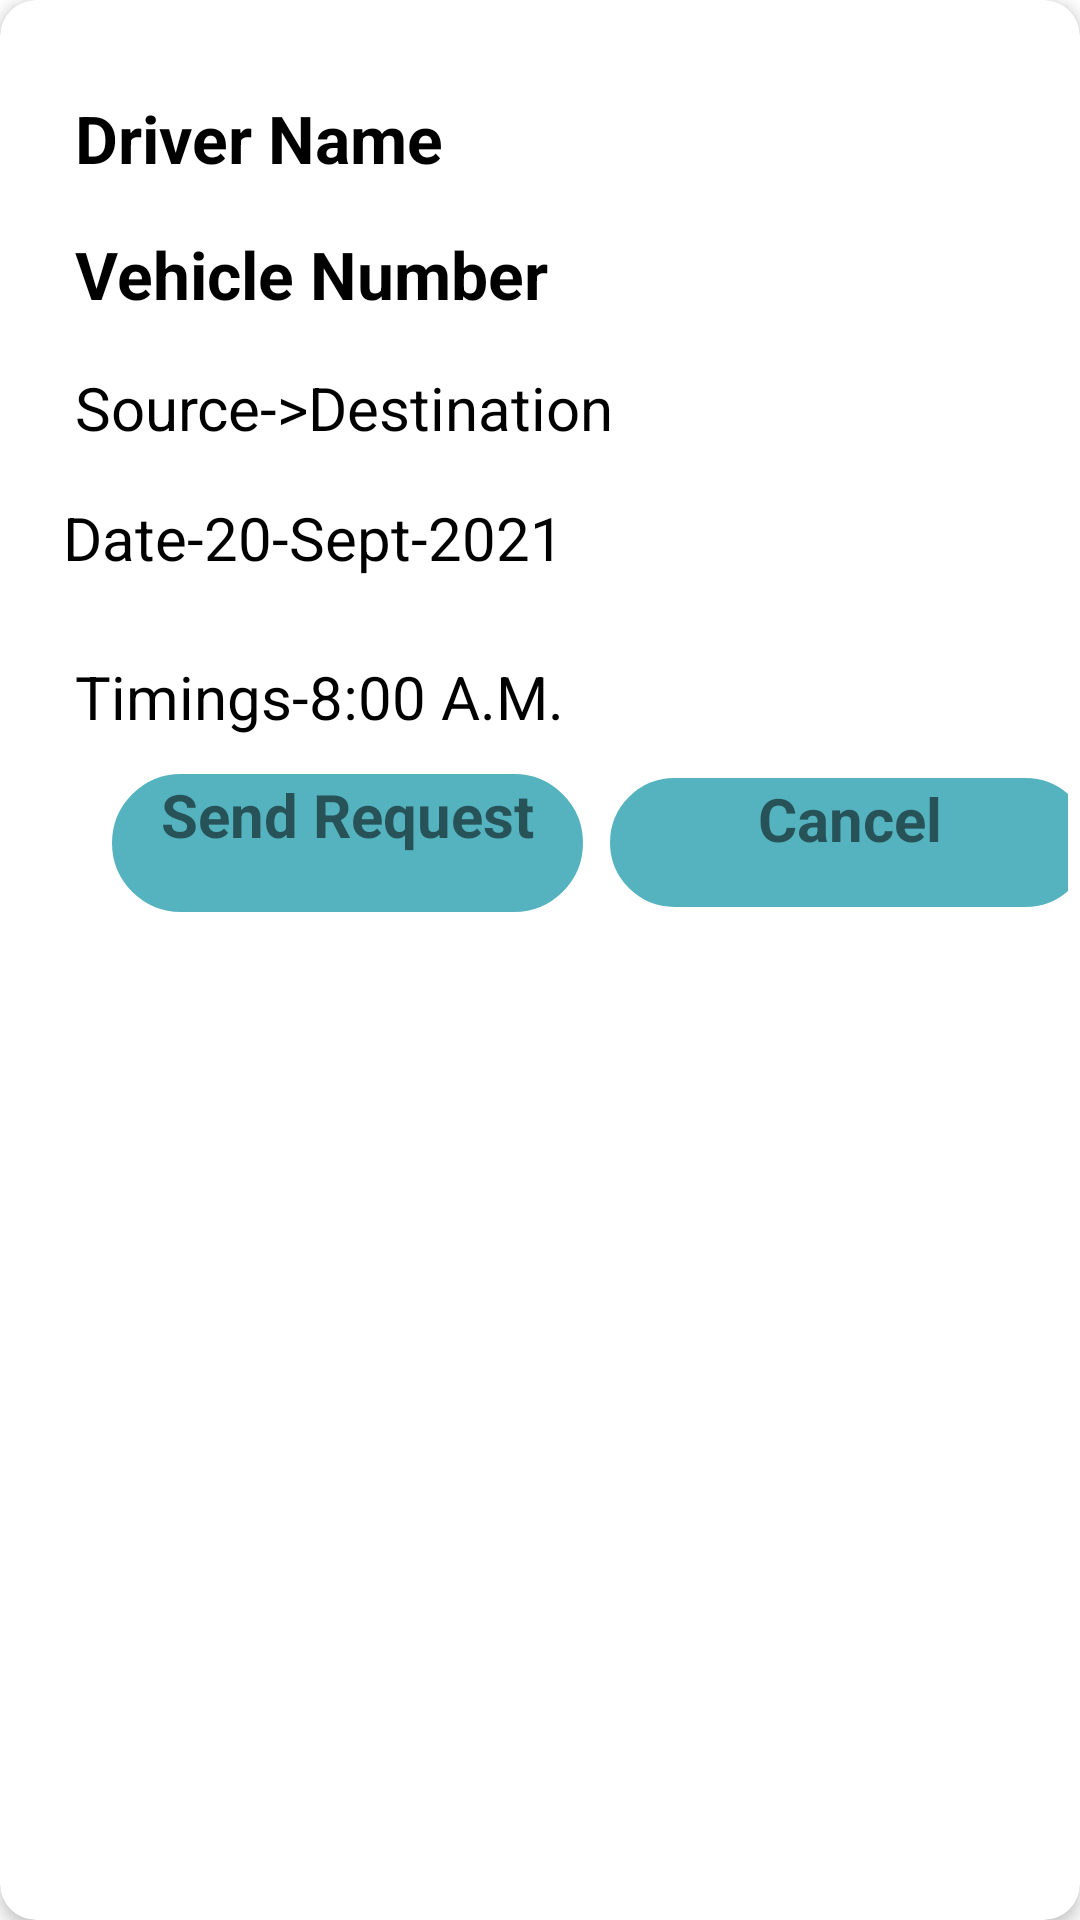

This screen was rendered from an Android layout file. Write that file and the resources it references.
<!-- AndroidManifest.xml: application theme Theme.CarpoolSystem -->
<!-- res/layout/card_layout.xml -->
<?xml version="1.0" encoding="utf-8"?>
<androidx.cardview.widget.CardView xmlns:android="http://schemas.android.com/apk/res/android"
    android:layout_width="match_parent"
    android:layout_height="wrap_content"
    xmlns:app="http://schemas.android.com/apk/res-auto"
    xmlns:tools="http://schemas.android.com/tools"
    android:id="@+id/card"
    android:layout_margin="5dp"
    app:cardCornerRadius="12dp"
    app:cardElevation="3dp"
    app:contentPadding="4dp">

    <androidx.constraintlayout.widget.ConstraintLayout
        android:id="@+id/relative"
        android:layout_width="389dp"
        android:layout_height="319dp"
        android:padding="16dp">

        <TextView
            android:id="@+id/driver"
            android:layout_width="match_parent"
            android:layout_height="wrap_content"
            android:padding="5dp"
            android:text="Driver Name"
            android:textColor="@color/black"
            android:textSize="22sp"
            android:textStyle="bold"
            app:layout_constraintBottom_toTopOf="@+id/vehicleno"
            app:layout_constraintEnd_toEndOf="parent"
            app:layout_constraintHorizontal_bias="1.0"
            app:layout_constraintStart_toStartOf="parent"
            app:layout_constraintTop_toTopOf="parent"
            tools:ignore="MissingConstraints" />

        <TextView
            android:id="@+id/vehicleno"
            android:layout_width="match_parent"
            android:layout_height="wrap_content"
            android:layout_alignBottom="@+id/driver"
            android:padding="5dp"
            android:text="Vehicle Number"
            android:textColor="@color/black"
            android:textSize="22sp"
            android:textStyle="bold"
            app:layout_constraintBottom_toTopOf="@+id/sd"
            app:layout_constraintEnd_toEndOf="parent"
            app:layout_constraintStart_toStartOf="parent"
            app:layout_constraintTop_toBottomOf="@+id/driver"
            tools:ignore="MissingConstraints" />

        <TextView
            android:id="@+id/sd"
            android:layout_width="match_parent"
            android:layout_height="wrap_content"
            android:layout_alignBottom="@+id/vehicleno"
            android:padding="5dp"
            android:text="Source->Destination"
            android:textColor="@color/black"
            android:textSize="20sp"
            app:layout_constraintBottom_toTopOf="@+id/dt"
            app:layout_constraintEnd_toEndOf="parent"
            app:layout_constraintHorizontal_bias="0.406"
            app:layout_constraintStart_toStartOf="parent"
            app:layout_constraintTop_toBottomOf="@+id/vehicleno"
            tools:ignore="MissingConstraints" />

        <TextView
            android:id="@+id/dt"
            android:layout_width="366dp"
            android:layout_height="47dp"
            android:layout_alignBottom="@+id/sd"
            android:layout_alignParentEnd="true"
            android:padding="5dp"
            android:text="Date-20-Sept-2021"
            android:textColor="@color/black"
            android:textSize="20sp"
            app:layout_constraintBottom_toTopOf="@+id/timing"
            app:layout_constraintEnd_toEndOf="parent"
            app:layout_constraintStart_toStartOf="parent"
            app:layout_constraintTop_toBottomOf="@+id/sd"
            app:layout_constraintVertical_bias="0.441"
            tools:ignore="MissingConstraints" />

        <TextView
            android:id="@+id/timing"
            android:layout_width="match_parent"
            android:layout_height="wrap_content"
            android:layout_alignBottom="@+id/dt"
            android:layout_marginTop="-30dp"
            android:layout_marginBottom="50dp"
            android:padding="5dp"
            android:text="Timings-8:00 A.M."
            android:textColor="@color/black"
            android:textSize="20sp"
            app:layout_constraintBottom_toBottomOf="parent"
            app:layout_constraintEnd_toEndOf="parent"
            app:layout_constraintStart_toStartOf="parent"
            app:layout_constraintTop_toBottomOf="@+id/dt"
            tools:ignore="MissingConstraints" />

        <TextView
            android:id="@+id/buttonsendrequest"
            android:layout_width="157dp"
            android:layout_height="46dp"
            android:layout_alignBottom="@+id/timing"
            android:layout_marginStart="3dp"
            android:layout_marginRight="10dp"
            android:layout_marginBottom="-20dp"
            android:background="@drawable/rounded_corners"
            android:backgroundTint="#55B3BF"
            android:text="Send Request"
            android:textAlignment="center"
            android:textSize="20sp"
            android:textStyle="bold"
            app:layout_constraintBottom_toBottomOf="parent"
            app:layout_constraintEnd_toStartOf="@+id/cancel"
            app:layout_constraintHorizontal_bias="0.615"
            app:layout_constraintStart_toStartOf="parent"
            app:layout_constraintTop_toBottomOf="@+id/timing"
            app:layout_constraintVertical_bias="0.717"
            tools:ignore="MissingConstraints">

        </TextView>

        <TextView
            android:id="@+id/cancel"
            android:layout_width="160dp"
            android:layout_height="43dp"
            android:layout_alignBottom="@+id/timing"
            android:layout_marginBottom="-20dp"
            android:layout_toRightOf="@+id/buttonsendrequest"
            android:background="@drawable/rounded_corners"
            android:backgroundTint="#55B3BF"
            android:text="Cancel"
            android:textAlignment="center"
            android:textSize="20sp"
            android:textStyle="bold"
            app:layout_constraintBottom_toBottomOf="parent"
            app:layout_constraintEnd_toEndOf="parent"
            app:layout_constraintHorizontal_bias="0.93"
            app:layout_constraintStart_toStartOf="parent"
            app:layout_constraintTop_toBottomOf="@+id/timing"
            app:layout_constraintVertical_bias="0.653"
            tools:ignore="MissingConstraints">

        </TextView>
    </androidx.constraintlayout.widget.ConstraintLayout>
</androidx.cardview.widget.CardView>
<!-- resources referenced by this layout -->
<resources>
  <color name="black">#FF000000</color>
  <!-- drawable rounded_corners (drawable) -->
  <?xml version="1.0" encoding="utf-8"?>
      <shape
          xmlns:android="http://schemas.android.com/apk/res/android"
          android:shape="rectangle">
  
          <corners android:radius="30dp" />
  
          
          <stroke android:width="2dp" android:color="@color/white" />
  
          
          <solid android:color="#DCDCDC" />
  
      </shape>
  <style name="Theme.CarpoolSystem" parent="Theme.MaterialComponents.DayNight.NoActionBar">
          
          <item name="colorPrimary">@color/teal_200</item>
          <item name="color">#99000000</item>
          <item name="colorPrimaryVariant">@color/purple_700</item>
          <item name="colorOnPrimary">@color/white</item>
          
          <item name="colorSecondary">@color/teal_200</item>
          <item name="colorSecondaryVariant">@color/teal_700</item>
          <item name="colorOnSecondary">@color/black</item>
          
          <item name="android:statusBarColor" tools:targetApi="l">#55B3B5</item>
          
      </style>
  <color name="white">#FFFFFFFF</color>
  <color name="teal_200">#FF03DAC5</color>
  <color name="purple_700">#FF3700B3</color>
  <color name="teal_700">#FF018786</color>
</resources>
